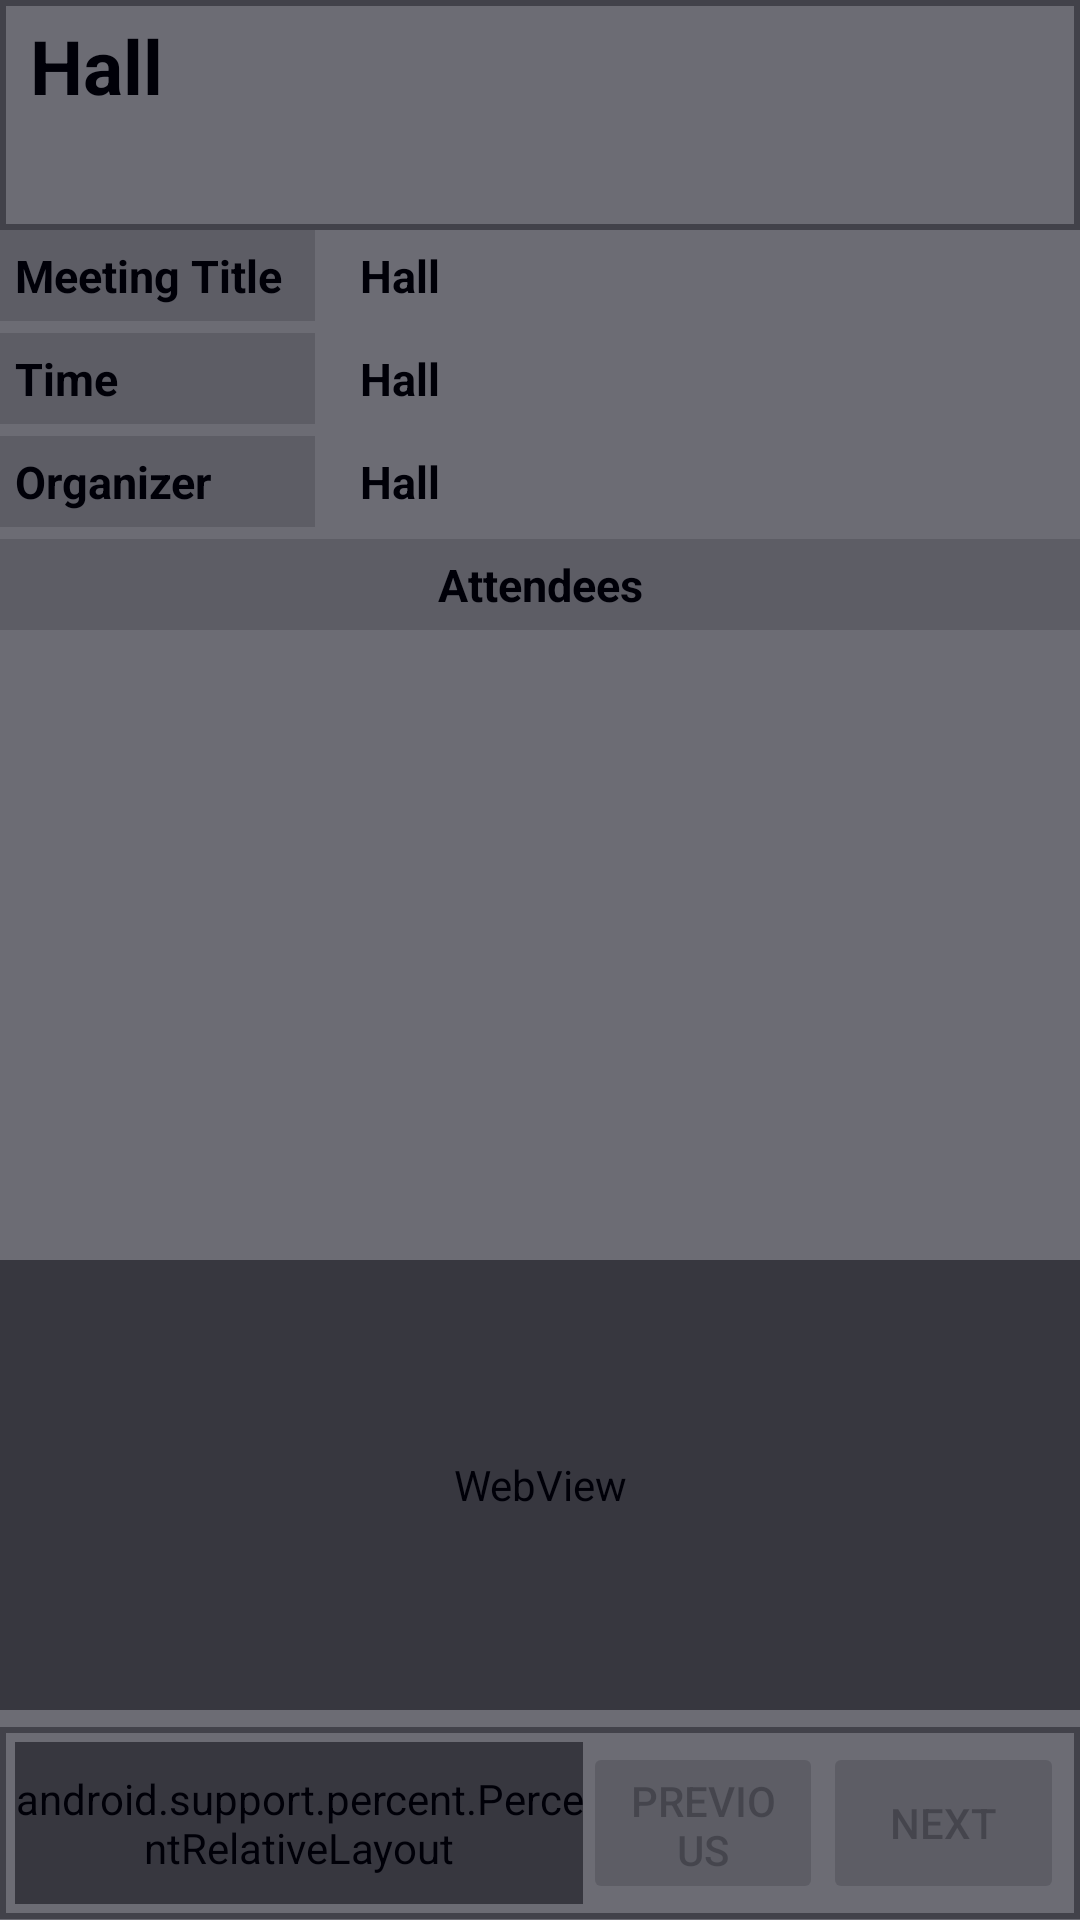

Produce the Android XML layout that renders to this screen, including the resource entries it uses.
<!-- AndroidManifest.xml: application theme AppTheme -->
<!-- res/layout/activity_meeting_attendees.xml -->
<?xml version="1.0" encoding="utf-8"?>
<RelativeLayout xmlns:android="http://schemas.android.com/apk/res/android"
    xmlns:tools="http://schemas.android.com/tools"
    xmlns:app="http://schemas.android.com/apk/res-auto"
    android:layout_height="match_parent"
    android:layout_width="match_parent"
    tools:context=".MeetingAttendees">
<LinearLayout
    android:orientation="vertical"
    android:layout_width="match_parent"
    android:layout_height="match_parent"
    android:layout_alignParentTop="true"
    android:layout_alignParentRight="true"
    android:layout_alignParentEnd="true">

    <RelativeLayout
        android:layout_width="match_parent"
        android:layout_height="0sp"
        android:layout_weight=".12"
        android:id="@+id/container1_lin"
        android:padding="5dp"
        android:background="@drawable/borderframe"
        >

        <TextView
            android:text="@string/room_name"
            android:layout_width="match_parent"
            android:layout_height="wrap_content"
            android:layout_alignParentTop="true"
            android:layout_centerHorizontal="true"
            android:id="@+id/tv_UnitName"
            android:textSize="25sp"
            android:layout_marginStart="10dp"
            android:layout_marginLeft="10dp"
            android:textStyle="bold"
            android:textColor="@android:color/black"
            android:gravity="start"

            />

        <TextView
            android:text=""
            android:layout_width="match_parent"
            android:layout_height="wrap_content"
            android:layout_centerHorizontal="true"
            android:layout_below="@+id/tv_UnitName"
            android:layout_marginTop="2dp"
            android:textStyle="bold"
            android:id="@+id/tv_NowDate"
            android:gravity="start"
            android:layout_marginStart="10dp"
            android:layout_marginLeft="10dp"
            android:textSize="14sp"
            android:textColor="@android:color/black"
            />
    </RelativeLayout>

    <RelativeLayout
        android:layout_width="match_parent"
        android:layout_height="0sp"
        android:layout_weight=".78"
        android:id="@+id/container2_lin">
        <LinearLayout
            android:layout_width="match_parent"
            android:layout_height="wrap_content"
            android:id="@+id/topcontainer_lin">
            <TextView
                android:text="@string/meeting_title"
                android:layout_width="0sp"
                android:layout_weight=".3"
                android:layout_height="wrap_content"
                android:textSize="15sp"
                android:textStyle="bold"
                android:textColor="@android:color/black"
                android:gravity="start"
                android:background="@color/dWhite"
                android:padding="5dp"
                />
            <TextView
                android:text="@string/room_name"
                android:layout_width="0sp"
                android:layout_weight=".7"
                android:layout_height="wrap_content"
                android:id="@+id/tv_MeetingTitle"
                android:textSize="15sp"
                android:layout_marginStart="10dp"
                android:layout_marginLeft="10dp"
                android:layout_marginBottom="4dp"
                android:textStyle="bold"
                android:textColor="@android:color/black"
                android:gravity="start"
                android:padding="5dp"

                />
        </LinearLayout>
        <LinearLayout
            android:layout_width="match_parent"
            android:layout_height="wrap_content"
            android:id="@+id/topcontainer2_lin"
            android:layout_below="@+id/topcontainer_lin">
            <TextView
                android:text="@string/meeting_datetime"
                android:layout_width="0sp"
                android:layout_weight=".3"
                android:layout_height="wrap_content"
                android:textSize="15sp"
                android:textStyle="bold"
                android:textColor="@android:color/black"
                android:gravity="start"
                android:background="@color/dWhite"
                android:padding="5dp"
                />
            <TextView
                android:text="@string/room_name"
                android:layout_width="0sp"
                android:layout_weight=".7"
                android:layout_height="wrap_content"
                android:id="@+id/tv_MeetingDate"
                android:textSize="15sp"
                android:layout_marginStart="10dp"
                android:layout_marginLeft="10dp"
                android:layout_marginBottom="4dp"
                android:textStyle="bold"
                android:textColor="@android:color/black"
                android:gravity="start"
                android:padding="5dp"

                />
        </LinearLayout>
        <LinearLayout
            android:layout_width="match_parent"
            android:layout_height="wrap_content"
            android:id="@+id/topcontainer3_lin"
            android:layout_below="@+id/topcontainer2_lin">
            <TextView
                android:text="@string/meeting_organizer"
                android:layout_width="0sp"
                android:layout_weight=".3"
                android:layout_height="wrap_content"
                android:textSize="15sp"
                android:textStyle="bold"
                android:textColor="@android:color/black"
                android:gravity="start"
                android:background="@color/dWhite"
                android:padding="5dp"
                />
            <TextView
                android:text="@string/room_name"
                android:layout_width="0sp"
                android:layout_weight=".7"
                android:layout_height="wrap_content"
                android:id="@+id/tv_MeetingOrganizer"
                android:textSize="15sp"
                android:layout_marginStart="10dp"
                android:layout_marginLeft="10dp"
                android:layout_marginBottom="4dp"
                android:textStyle="bold"
                android:textColor="@android:color/black"
                android:gravity="start"
                android:padding="5dp"

                />
        </LinearLayout>
        <TextView
            android:text="@string/meeting_attendees"
            android:layout_width="match_parent"
            android:layout_height="wrap_content"
            android:id="@+id/tv_Attendees"
            android:textSize="15sp"
            android:textStyle="bold"
            android:textColor="@android:color/black"
            android:gravity="center"
            android:padding="5dp"
            android:background="@color/dWhite"
            android:layout_below="@+id/topcontainer3_lin"
            />
        <android.support.v7.widget.RecyclerView android:id="@+id/attendees_list"
            android:layout_marginTop="1dp"
            android:layout_width="match_parent"
            android:layout_height="match_parent"
            android:layout_below="@+id/tv_Attendees"
            android:padding="10dp"
            />
    </RelativeLayout>

    <RelativeLayout
        android:layout_width="match_parent"
        android:layout_height="0sp"
        android:layout_weight=".10"
        android:padding="5dp"
        android:id="@+id/container3_lin"
        android:background="@drawable/borderframe"
        >
        <LinearLayout
            android:layout_width="match_parent"
            android:layout_height="match_parent">

            <android.support.percent.PercentRelativeLayout
                android:layout_width="0sp"
                android:layout_weight=".65"
                android:layout_height="match_parent">
                <Button
                    app:layout_widthPercent="35%"
                    android:id="@+id/back_btn"
                    android:layout_width="wrap_content"
                    android:layout_height="match_parent"
                    android:text="@string/back" />
            </android.support.percent.PercentRelativeLayout>

            <RelativeLayout
                android:layout_width="0sp"
                android:layout_weight=".55"
                android:layout_height="match_parent">
                <LinearLayout
                    android:layout_width="match_parent"
                    android:layout_height="match_parent">
                    <Button
                        android:id="@+id/prev_btn"
                        android:layout_width="0sp"
                        android:layout_weight=".5"
                        android:layout_height="match_parent"
                        android:text="@string/previous"
                        android:enabled="false"/>
                    <Button
                        android:id="@+id/next_btn"
                        android:layout_width="0sp"
                        android:layout_weight=".5"
                        android:layout_height="match_parent"
                        android:text="@string/next"
                        android:enabled="false"/>
                </LinearLayout>
            </RelativeLayout>

        </LinearLayout>
    </RelativeLayout>
</LinearLayout>


    <WebView
        android:layout_width="match_parent"
        android:layout_height="150dp"
        android:id="@+id/webview_main"
        android:layout_alignParentBottom="true"
        android:layout_marginBottom="70dp"
        />
    <include layout="@layout/custom_progressbar" />
</RelativeLayout>
<!-- res/layout/custom_progressbar.xml (included above) -->
<?xml version="1.0" encoding="utf-8"?>
<RelativeLayout xmlns:android="http://schemas.android.com/apk/res/android"
    android:id="@+id/progress_rel"
    android:layout_width="match_parent"
    android:layout_height="match_parent"
    android:background="@color/alpha_color">


    <ProgressBar
        android:id="@+id/tv_progress"
        android:layout_width="wrap_content"
        android:layout_height="wrap_content"
        android:elevation="20dp"
        android:layout_centerHorizontal="true"
        android:layout_centerInParent="true"
        android:layout_centerVertical="true" />
</RelativeLayout>
<!-- resources referenced by this layout -->
<resources>
  <color name="alpha_color">#9000000F</color>
  <color name="dWhite">#d6d6d6</color>
  <!-- drawable borderframe (drawable) -->
  <?xml version="1.0" encoding="UTF-8"?>
  <shape xmlns:android="http://schemas.android.com/apk/res/android">
      <stroke
          android:width="2dip"
          android:color="#999999" />
  
      <solid
          android:color="#70F3F3F3"
          android:paddingLeft="10dip"
          android:paddingTop="10dip"/>
  
      
  
      <padding
          android:left="10dip"
          android:top="10dip"
          android:right="10dip"
          android:bottom="10dip" />
  </shape>
  <string name="back">Back</string>
  <string name="meeting_attendees">Attendees</string>
  <string name="meeting_datetime">Time</string>
  <string name="meeting_organizer">Organizer</string>
  <string name="meeting_title">Meeting Title</string>
  <string name="next">Next</string>
  <string name="previous">Previous</string>
  <string name="room_name">Hall</string>
  <style name="AppTheme" parent="Theme.AppCompat.Light.NoActionBar">
          
          <item name="colorPrimary">@color/colorPrimary</item>
          <item name="colorPrimaryDark">@color/colorPrimaryDark</item>
          <item name="colorAccent">@color/colorAccent</item>
      </style>
  <color name="colorPrimary">#3F51B5</color>
  <color name="colorPrimaryDark">#303F9F</color>
  <color name="colorAccent">#FF4081</color>
</resources>
